Run: headless pygame with SDL's dummy video driver; simulated clock (each Clock.tick advances the game by its frame time, no real sleeping); random seed 0; keys injected as events and as key.get_pressed() state; mouse plan: one left click at the window centre at the start of phase 2, then a move to the lower-right quarter at the start of phase 3.
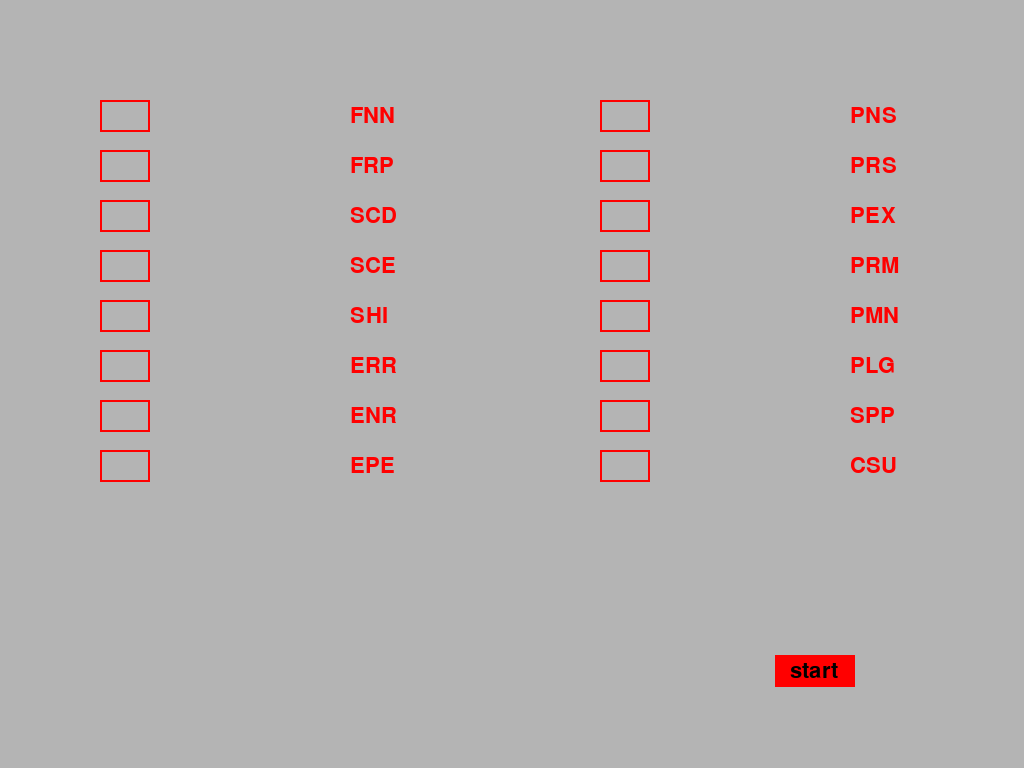
Frame 1 of 4 · flips 1–60 · no input
Frame 2 of 4 · flips 61–180 · clicked the window centre · tapped SPACE, RETURN · held RIGHT (→), D · screen unchanged from frame 1, image omitted
Frame 3 of 4 · flips 181–300 · moved the mouse to the lower-right quarter · held DOWN (↓), S · screen unchanged from frame 2, image omitted
Frame 4 of 4 · flips 301–420 · held LEFT (←), A, UP (↑), W · screen unchanged from frame 3, image omitted

The pygame program that drew these frames:

import pygame as pg 

# Inicialização do Pygame
pg.init()
w_w = 1024
w_h = 768
screen = pg.display.set_mode((w_w,w_h))

# Definição das cores para caixa inativa e ativa
colorInactive = pg.Color(255,0,0)
colorActive = pg.Color(0,255,0)
FONT = pg.font.Font(None, 32)
values = []    


# Definição da classe (objeto) Inputbox
class Inputbox:

    # Função de inicialização da classe
    def __init__(self,name,x,y,w,h,txt=''):
        self.rect = pg.Rect(x,y,w,h)
        self.color = colorInactive
        self.txt = txt
        self.txt_surface = FONT.render(txt, True, self.color)
        self.active = False
        self.value = 0
        self.name = name
        self.name_surface = FONT.render(name, True, self.color)
        self.width = w
    
    # Função de checagem de eventos
    def handle_event(self, event):
        # Checando se ha clique dentro do retângulo
        if event.type == pg.MOUSEBUTTONDOWN:
            if self.rect.collidepoint(event.pos):
                self.active = not self.active
            else:
                self.active = False
        # Mudando a cor da caixa
        self.color = colorActive if self.active else colorInactive
        if event.type == pg.KEYDOWN:
            if self.active:
                if event.key == pg.K_RETURN or event.key == pg.K_KP_ENTER:
                    print(self.txt)
                    self.value = float(self.txt)
                    self.txt = ''
                elif event.key == pg.K_BACKSPACE:
                    self.txt = self.txt[:-1]
                else:
                    self.txt += event.unicode
                
                # Renderizar o texto novamente
                self.txt_surface = FONT.render(self.txt, True, self.color)

    def update(self):
        # Atualizando a largura do retângulo para o texto
        width = max(self.width, self.txt_surface.get_width()+10)
        self.rect.w = width
    
    def draw(self, screen):
        # Atualizando texto na tela
        screen.blit(self.txt_surface, (self.rect.x+5, self.rect.y+5))
        # Atualizando inputbox na tela
        pg.draw.rect(screen, self.color, self.rect, 2)
        # Desenhando nome do parâmetro na tela
        screen.blit(self.name_surface, (self.rect.x+250, self.rect.y+5))

# Definição da classe (objeto) botão        
class botao:

    # Função de inicialização da classe
    def __init__(self,name,x,y,w,h):
        self.x = x
        self.y = y
        self.width = w
        self.height = h
        self.b = pg.Rect(x,y,w,h)
        self.name = name
        self.color = pg.Color(0,0,0)
        self.name_surface = FONT.render(name, True, self.color)

    # Desenhando o botão na tela
    def draw(self, screen):
        pg.draw.rect(screen,(255,0,0),self.b)
        screen.blit(self.name_surface, (self.b.x+15, self.b.y+5))

def main():

    button = botao("start", 775,655,80,32)
    # Definição de parâmetros
    FNN = Inputbox("FNN",100,100,50,32)
    FRP = Inputbox("FRP",100,150,50,32)
    SCD = Inputbox("SCD",100,200,50,32)
    SCE = Inputbox("SCE",100,250,50,32)
    SHI = Inputbox("SHI",100,300,50,32)
    ERR = Inputbox("ERR",100,350,50,32)
    ENR = Inputbox("ENR",100,400,50,32)
    EPE = Inputbox("EPE",100,450,50,32)
    PNS = Inputbox("PNS",600,100,50,32)
    PRS = Inputbox("PRS",600,150,50,32)
    PEX = Inputbox("PEX",600,200,50,32)
    PRM = Inputbox("PRM",600,250,50,32)
    PMN = Inputbox("PMN",600,300,50,32)
    PLG = Inputbox("PLG",600,350,50,32)
    SPP = Inputbox("SPP",600,400,50,32)
    CSU = Inputbox("CSU",600,450,50,32)
    # Armazenamento dos parâmetros numa lista
    input_boxes = [FNN, FRP, SCD, SCE, SHI, ERR, ENR, EPE, PNS, PRS, PEX, PRM, PMN, PLG, SPP, CSU]
    exportValues = [0]*len(input_boxes) # Lista com os valores de cada parâmetros para sem exportado
    done = False

    # Loop principal
    while not done:
        # Checando os possíveis eventos
        for event in pg.event.get():
            if event.type == pg.QUIT:
                done = True
            for box in input_boxes:
                box.handle_event(event)
        
        # Loop para atualizar as inputs
        for box in input_boxes:
            box.update()

        # Desenhando tela
        screen.fill((180,180,180))
        button.draw(screen)
        for box in input_boxes:
            box.draw(screen)    
        pg.display.flip()
        
        # Exportando os valores inseridos
        for i in range(len(input_boxes)):
            exportValues[i] = input_boxes[i].value
    
    return(exportValues)
            
        
if __name__ == '__main__':
    value = main()
    pg.quit()
